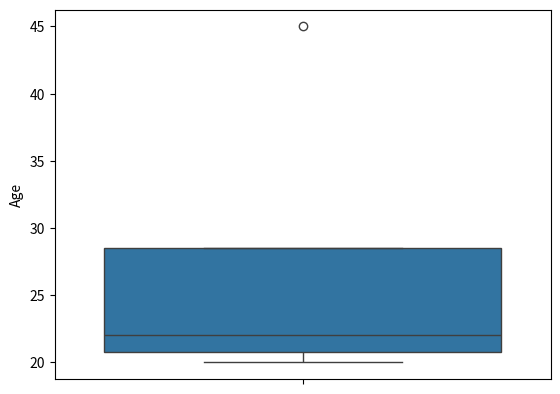

This figure's Python source:
import pandas as pd
import matplotlib.pyplot as plt
import seaborn as sns

data = {'Name': ['ANSH', 'SAHIL', 'JAYAN', 'ANURAG'], 'Age': [21, 23, 20, 45]} 
df = pd.DataFrame(data)

sns.boxplot(y='Age', data=df)
plt.show()
